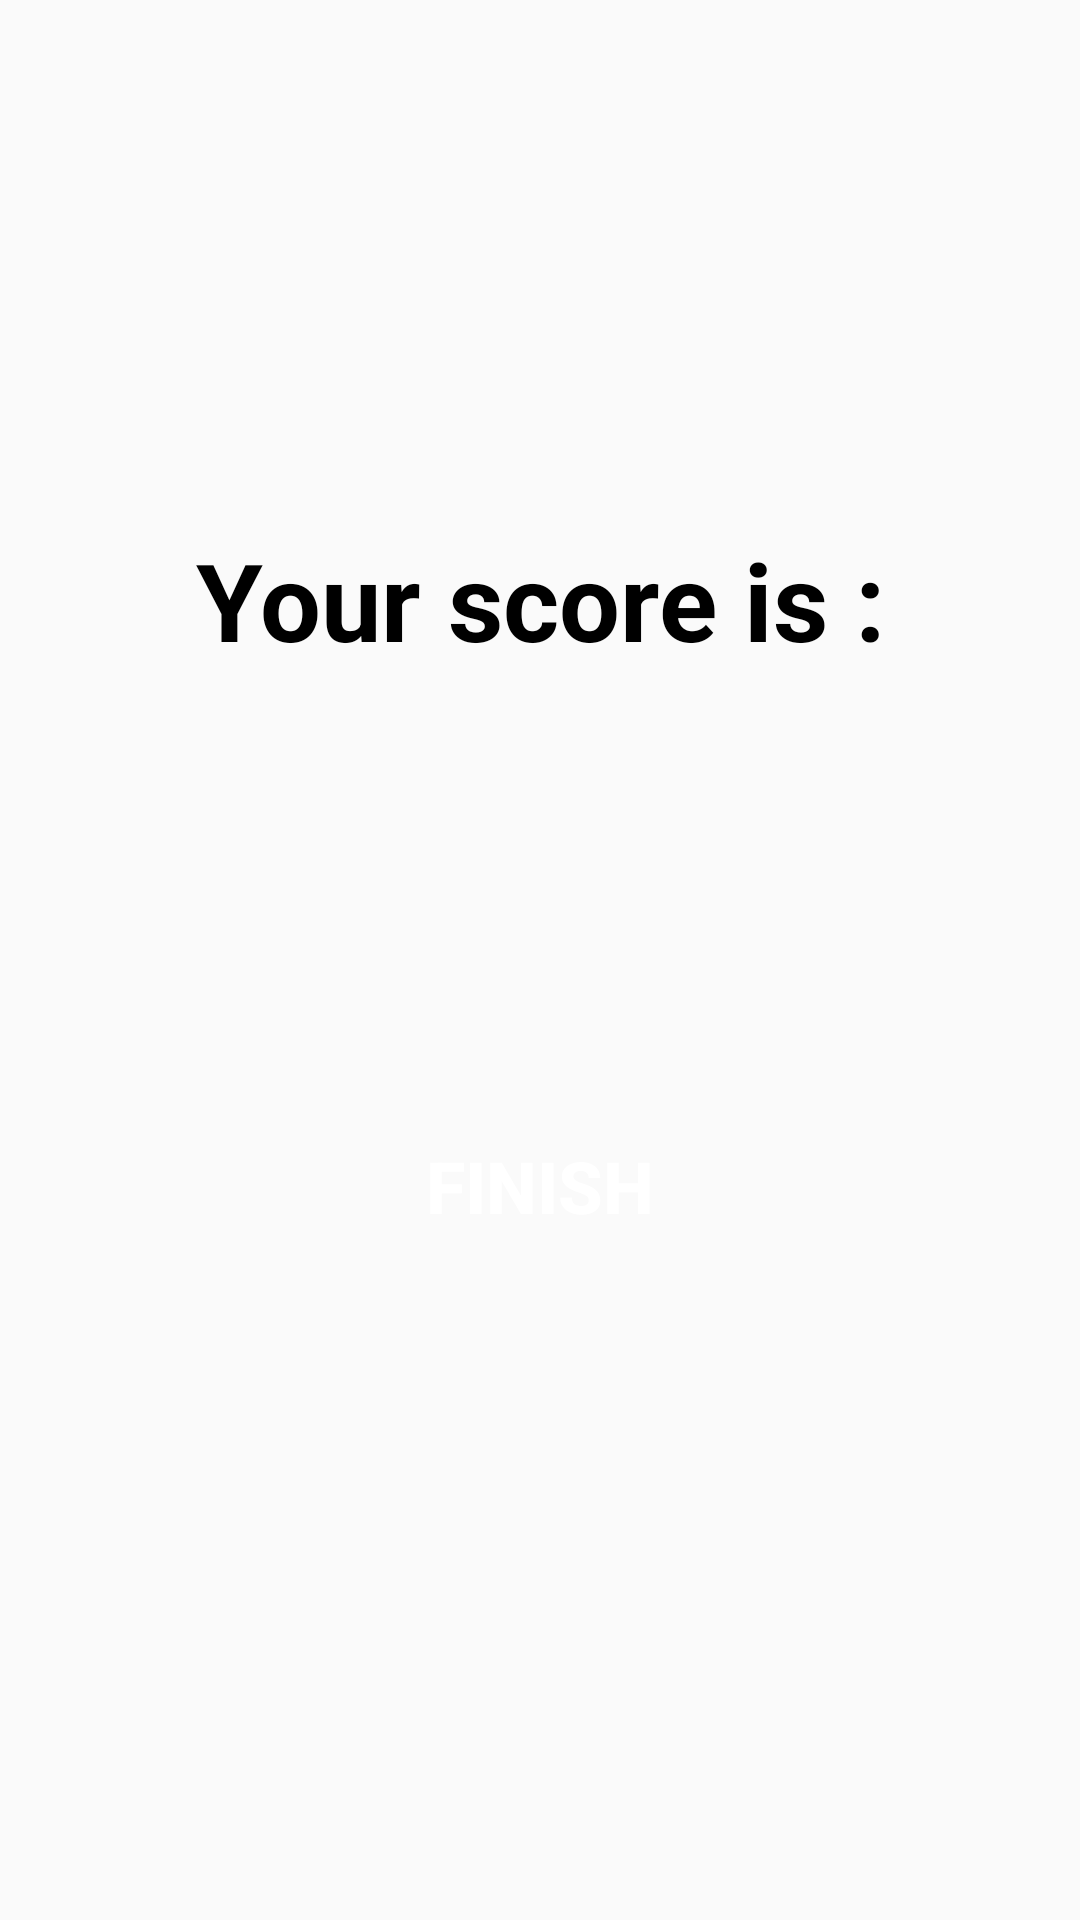

The Android layout XML behind this screen, and the referenced resources:
<!-- AndroidManifest.xml: application theme Theme.Quizzly -->
<!-- res/layout/fragment_result.xml -->
<?xml version="1.0" encoding="utf-8"?>
<FrameLayout xmlns:android="http://schemas.android.com/apk/res/android"
    xmlns:app="http://schemas.android.com/apk/res-auto"
    xmlns:tools="http://schemas.android.com/tools"
    android:layout_width="match_parent"
    android:layout_height="match_parent"
    tools:context=".fragments.ResultFragment">

    <androidx.constraintlayout.widget.ConstraintLayout
        android:layout_width="match_parent"
        android:layout_height="match_parent">

        <TextView
            android:id="@+id/textview_fullName"
            android:layout_width="match_parent"
            android:layout_height="wrap_content"
            android:layout_gravity="center"
            android:gravity="center"
            android:textColor="@color/black"
            android:textSize="42sp"
            android:textStyle="bold"
            app:layout_constraintBottom_toBottomOf="parent"
            app:layout_constraintTop_toTopOf="parent"
            app:layout_constraintVertical_bias="0.121"
            tools:layout_editor_absoluteX="0dp" />

        
        <TextView
            android:id="@+id/textview_result"
            android:layout_width="match_parent"
            android:layout_height="wrap_content"
            android:layout_gravity="center"
            android:gravity="center"
            android:text="@string/your_score_is"
            android:textColor="@color/black"
            android:textSize="36sp"
            android:textStyle="bold"
            app:layout_constraintBottom_toBottomOf="parent"
            app:layout_constraintTop_toTopOf="parent"
            app:layout_constraintVertical_bias="0.297"
            tools:layout_editor_absoluteX="0dp" />

        <TextView
            android:id="@+id/score_textview"
            android:layout_width="match_parent"
            android:layout_height="wrap_content"
            android:layout_gravity="center"
            android:gravity="center"
            android:textColor="@color/black"
            android:textSize="62sp"
            android:textStyle="normal"
            app:layout_constraintBottom_toBottomOf="parent"
            app:layout_constraintTop_toTopOf="parent"
            app:layout_constraintVertical_bias="0.388"
            tools:layout_editor_absoluteX="-16dp" />

        <Button
            android:id="@+id/finish_button"
            android:layout_width="wrap_content"
            android:layout_height="wrap_content"
            android:layout_marginTop="64dp"
            android:padding="16dp"
            android:background="@color/gray"
            android:text="@string/finish"
            android:textColor="@color/white"
            android:textSize="24sp"
            android:textStyle="bold"
            app:layout_constraintEnd_toEndOf="parent"
            app:layout_constraintHorizontal_bias="0.5"
            app:layout_constraintStart_toStartOf="parent"
            app:layout_constraintTop_toBottomOf="@+id/score_textview"
        />

    </androidx.constraintlayout.widget.ConstraintLayout>
</FrameLayout>
<!-- resources referenced by this layout -->
<resources>
  <string name="finish">Finish</string>
  <string name="your_score_is">Your score is :</string>
  <style name="Theme.Quizzly" parent="Base.Theme.Quizzly" />
  <style name="Base.Theme.Quizzly" parent="Theme.AppCompat.Light.NoActionBar">
          
          
      </style>
  <!-- not gathered from this repository: default colours our renderer supplied (Android Studio template values) -->
  <color name="black">#FF000000</color>
  <color name="white">#FFFFFFFF</color>
</resources>
